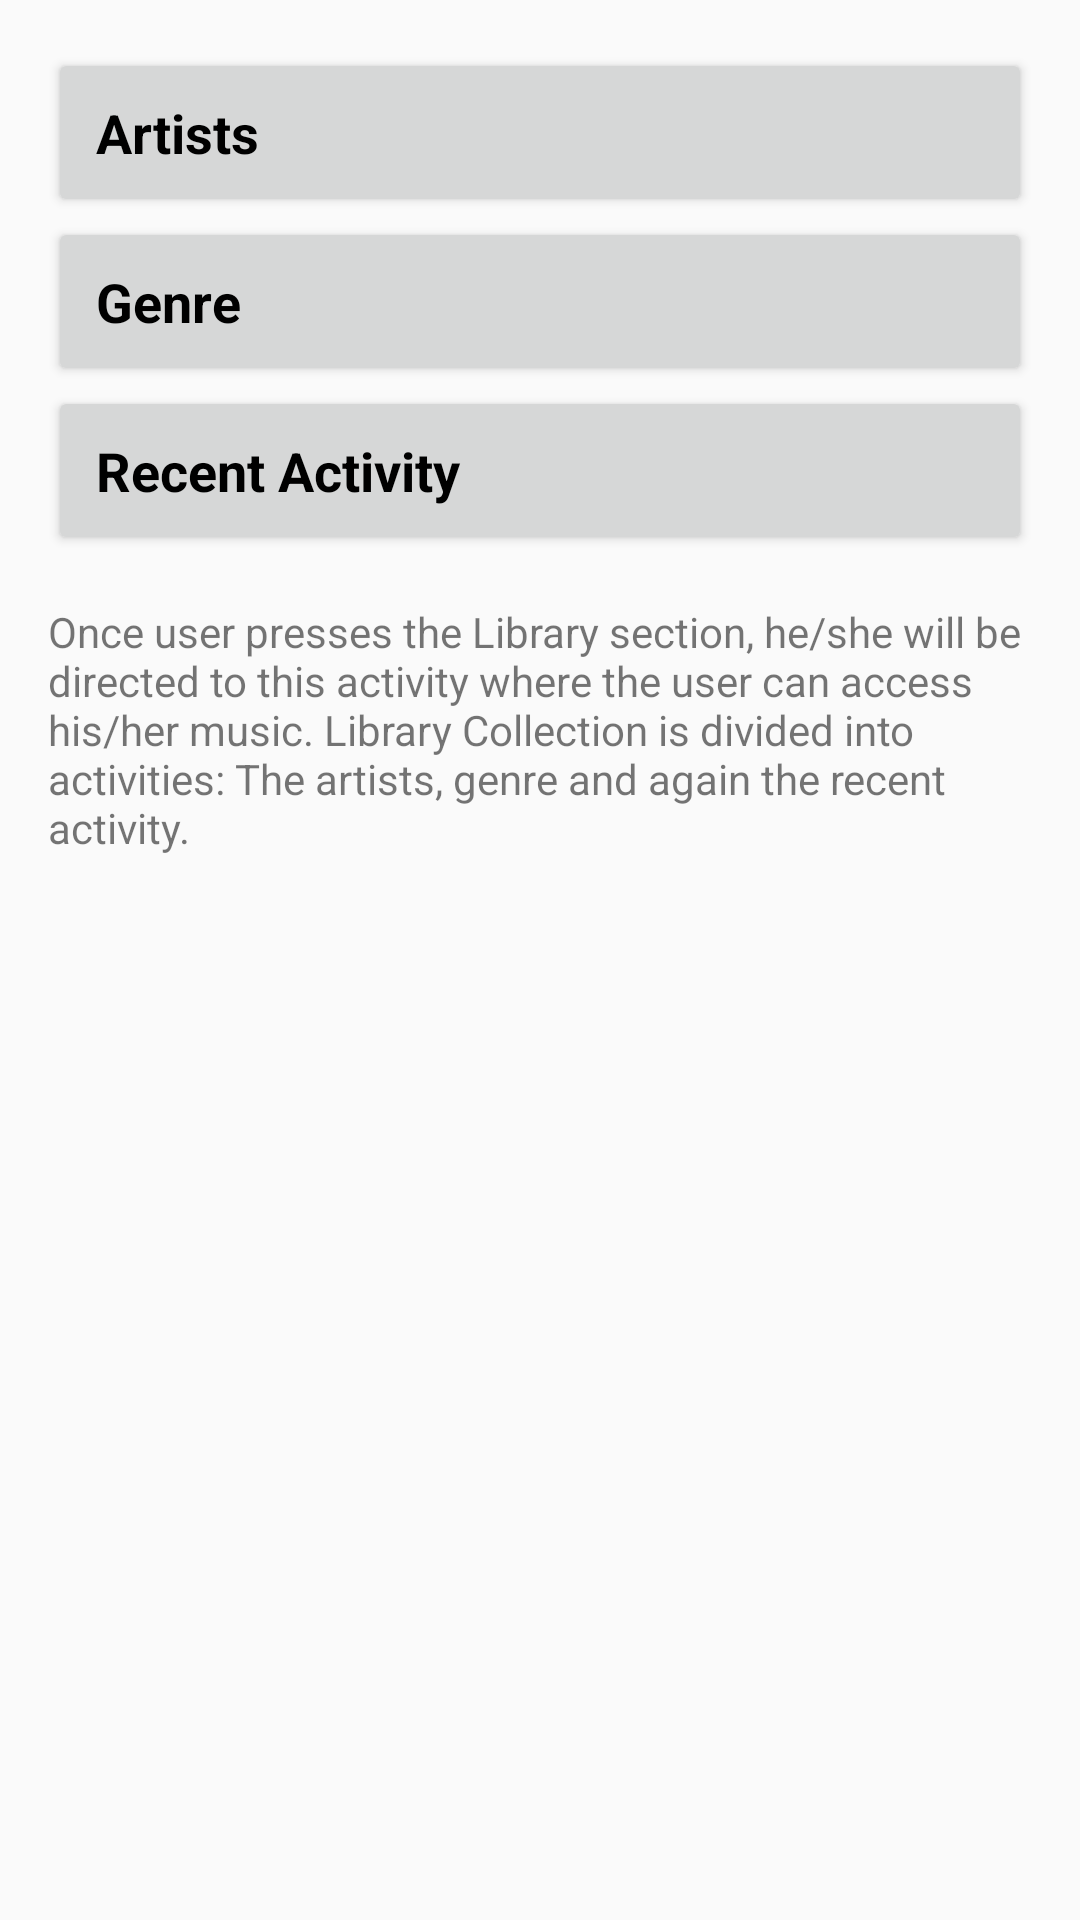

This screen was rendered from an Android layout file. Write that file and the resources it references.
<!-- AndroidManifest.xml: application theme AppTheme -->
<!-- res/layout/activity_music_library.xml -->
<?xml version="1.0" encoding="utf-8"?>
<RelativeLayout xmlns:android="http://schemas.android.com/apk/res/android"
    xmlns:tools="http://schemas.android.com/tools"
    android:layout_width="match_parent"
    android:layout_height="match_parent"
    android:paddingBottom="@dimen/activity_vertical_margin"
    android:paddingLeft="@dimen/activity_horizontal_margin"
    android:paddingRight="@dimen/activity_horizontal_margin"
    android:paddingTop="@dimen/activity_vertical_margin"
    tools:context="com.example.android.adagio.music_library">

    <LinearLayout
        android:id="@+id/library_buttons"
        android:layout_width="match_parent"
        android:layout_height="wrap_content"
        android:layout_marginBottom="@dimen/activity_vertical_margin"
        android:orientation="vertical">

        <Button
            android:id="@+id/artists"
            style="@style/CategoryStyle"
            android:layout_width="match_parent"
            android:layout_height="wrap_content"
            android:text="@string/artists_text" />

        <Button
            android:id="@+id/genre"
            style="@style/CategoryStyle"
            android:layout_width="match_parent"
            android:layout_height="wrap_content"
            android:text="@string/genre_text" />

        <Button
            android:id="@+id/recent"
            style="@style/CategoryStyle"
            android:layout_width="match_parent"
            android:layout_height="wrap_content"
            android:text="@string/recent_activity" />


    </LinearLayout>

    <TextView
        android:layout_width="match_parent"
        android:layout_height="wrap_content"
        android:layout_below="@id/library_buttons"
        android:text="@string/explanation_library" />


</RelativeLayout>
<!-- resources referenced by this layout -->
<resources>
  <dimen name="activity_horizontal_margin">16dp</dimen>
  <dimen name="activity_vertical_margin">16dp</dimen>
  <string name="artists_text">Artists</string>
  <string name="explanation_library">Once user presses the Library section, he/she will be directed to this activity where the user can access his/her music. Library Collection is divided into activities: The artists, genre and again the recent activity. </string>
  <string name="genre_text">Genre</string>
  <string name="recent_activity">Recent Activity</string>
  <style name="CategoryStyle">
          <item name="android:layout_width">match_parent</item>
          <item name="android:layout_height">@dimen/list_item_height</item>
          <item name="android:gravity">center_vertical</item>
          <item name="android:padding">16dp</item>
          <item name="android:textColor">@android:color/black</item>
          <item name="android:textStyle">bold</item>
          <item name="android:textAppearance">?android:textAppearanceMedium</item>
      </style>
  <style name="AppTheme" parent="Theme.AppCompat.Light.DarkActionBar">
          
          <item name="colorPrimary">@color/colorPrimary</item>
          <item name="colorPrimaryDark">@color/colorPrimaryDark</item>
          <item name="colorAccent">@color/colorAccent</item>
      </style>
  <dimen name="list_item_height">88dp</dimen>
  <!-- not gathered from this repository: default colours our renderer supplied (Android Studio template values) -->
  <color name="colorPrimary">#FF6200EE</color>
  <color name="colorPrimaryDark">#FF3700B3</color>
  <color name="colorAccent">#FF03DAC5</color>
</resources>
